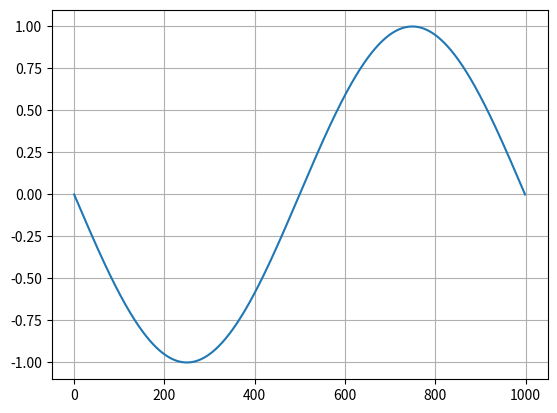

Source code (Python):
import matplotlib.pyplot as plt
import numpy as np
import argparse



def plot1d(args):
    grid = args.grid

    fig, ax = plt.subplots(nrows=1, ncols=1)

    ax.plot(np.sin(np.linspace(-np.pi, np.pi, 1000)))


    if grid: ax.grid()

    plt.show()





if __name__ == '__main__':


    parser = argparse.ArgumentParser()
    parser.add_argument('--grid', type=bool, default=True, help='Add grid to the plot')
    args = parser.parse_args()


    plot1d(args)



    
